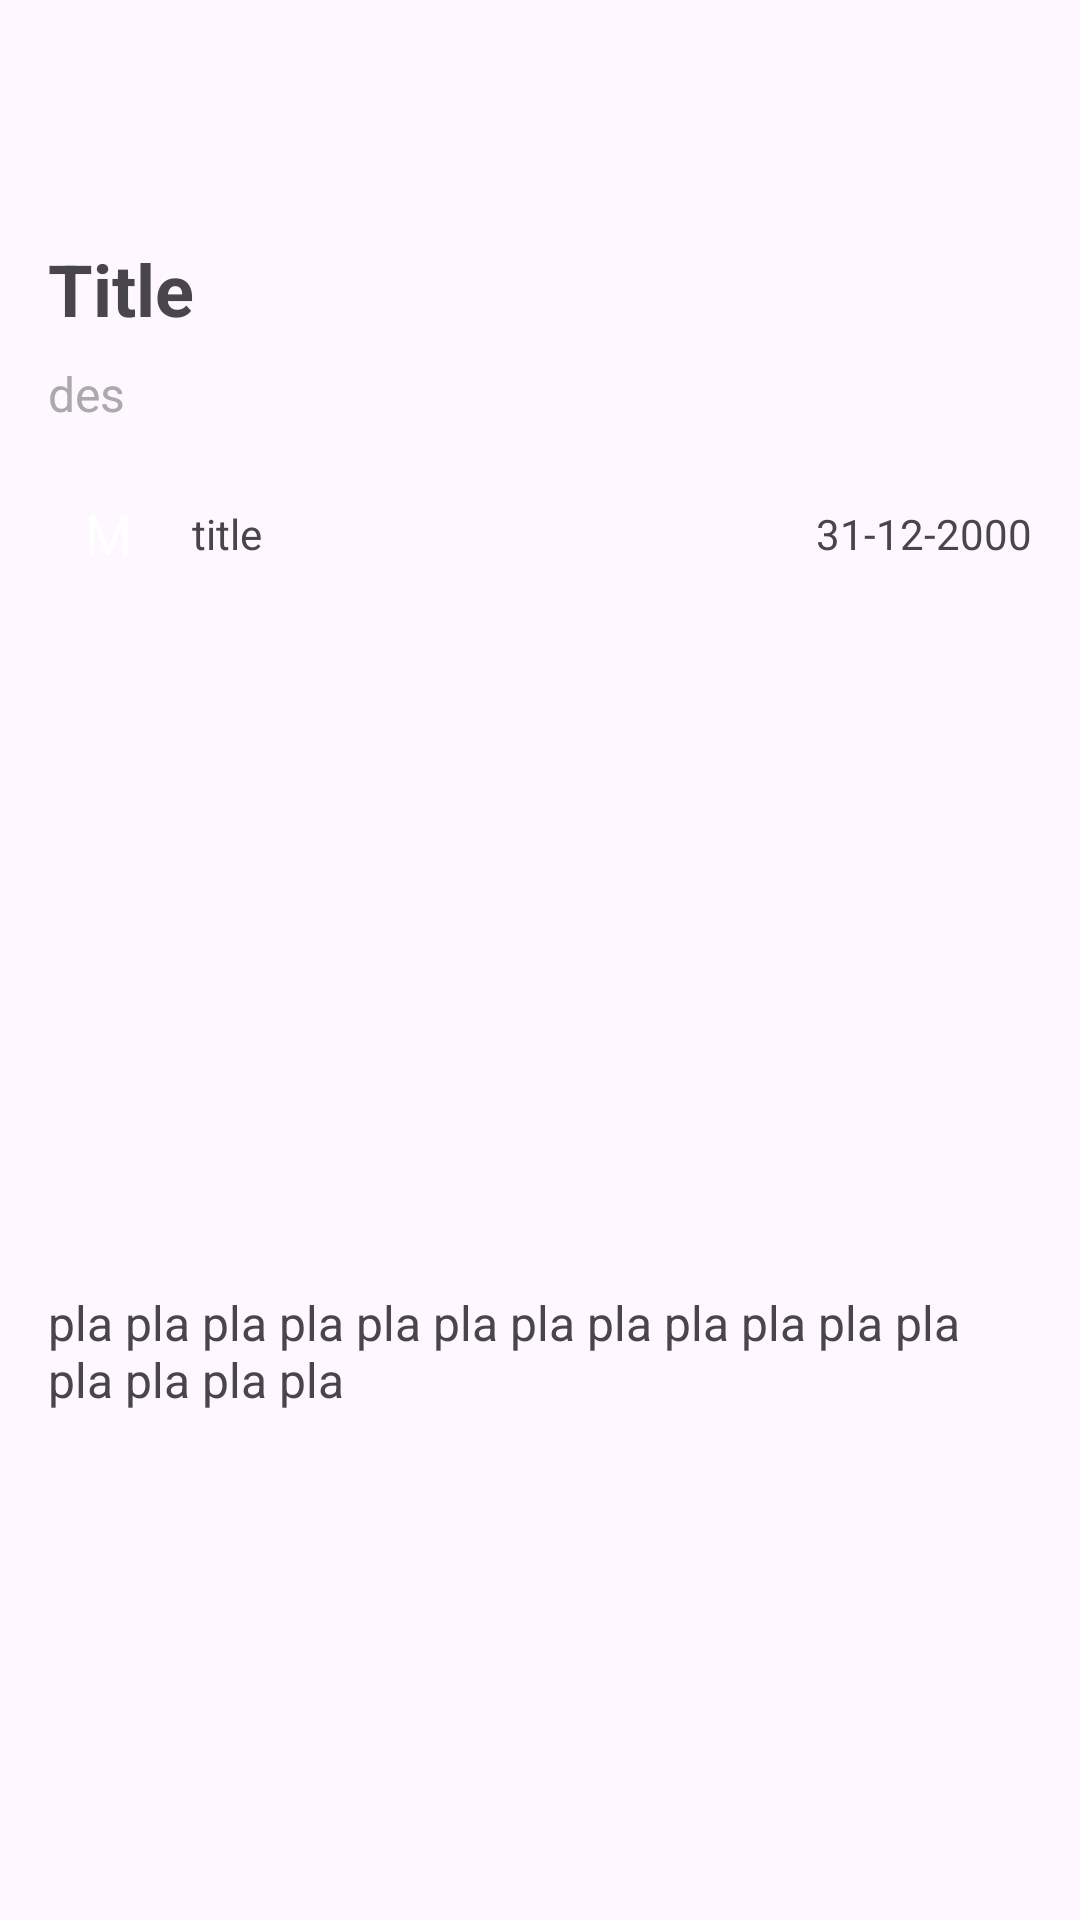

Produce the Android XML layout that renders to this screen, including the resource entries it uses.
<!-- AndroidManifest.xml: application theme Theme.JNYTimes -->
<!-- res/layout/activity_detail.xml -->
<?xml version="1.0" encoding="utf-8"?>
<androidx.coordinatorlayout.widget.CoordinatorLayout xmlns:android="http://schemas.android.com/apk/res/android"
    xmlns:app="http://schemas.android.com/apk/res-auto"
    android:layout_width="match_parent"
    android:layout_height="match_parent">

    <com.google.android.material.appbar.AppBarLayout
        android:layout_width="match_parent"
        android:layout_height="wrap_content">

        <androidx.appcompat.widget.Toolbar
            android:id="@+id/toolbar"
            android:layout_width="match_parent"
            android:layout_height="?attr/actionBarSize"
            android:background="@color/ny_times_green"
            app:titleTextColor="@android:color/white" />

    </com.google.android.material.appbar.AppBarLayout>

    <androidx.core.widget.NestedScrollView
        android:layout_width="match_parent"
        android:layout_height="match_parent"
        app:layout_behavior="@string/appbar_scrolling_view_behavior">

        <LinearLayout
            android:layout_width="match_parent"
            android:layout_height="wrap_content"
            android:orientation="vertical"
            android:padding="16dp">

            <TextView
                android:id="@+id/titleText"
                android:layout_width="match_parent"
                android:layout_height="wrap_content"
                android:textSize="24sp"
                android:text="Title"
                android:textStyle="bold" />

            <TextView
                android:id="@+id/abstractText"
                android:layout_width="match_parent"
                android:text="des"
                android:layout_height="wrap_content"
                android:layout_marginTop="8dp"
                android:textColor="@android:color/darker_gray"
                android:textSize="16sp" />

            <LinearLayout
                android:layout_width="match_parent"
                android:layout_height="wrap_content"
                android:layout_marginTop="16dp"
                android:gravity="center_vertical"
                android:orientation="horizontal">

                <TextView
                    android:id="@+id/authorInitial"
                    android:layout_width="40dp"
                    android:layout_height="40dp"
                    android:gravity="center"
                    android:text="M"
                    android:textColor="@android:color/white"
                    android:textSize="18sp" />

                <TextView
                    android:id="@+id/authorText"
                    android:layout_width="0dp"
                    android:text="title"
                    android:layout_height="wrap_content"
                    android:layout_marginStart="8dp"
                    android:layout_weight="1" />

                <TextView
                    android:id="@+id/dateText"
                    android:text="31-12-2000"
                    android:layout_width="wrap_content"
                    android:layout_height="wrap_content" />

            </LinearLayout>

            <ImageView
                android:id="@+id/articleImage"
                android:layout_width="match_parent"
                android:layout_height="200dp"
                android:layout_marginTop="16dp"
                android:scaleType="centerCrop" />

            <TextView
                android:id="@+id/bodyText"
                android:layout_width="match_parent"
                android:layout_height="wrap_content"
                android:layout_marginTop="16dp"
                android:text="pla pla pla pla pla pla pla pla pla pla pla pla pla pla pla pla "
                android:textSize="16sp" />

        </LinearLayout>

    </androidx.core.widget.NestedScrollView>

</androidx.coordinatorlayout.widget.CoordinatorLayout>
<!-- resources referenced by this layout -->
<resources>
  <style name="Theme.JNYTimes" parent="Base.Theme.JNYTimes" />
  <style name="Base.Theme.JNYTimes" parent="Theme.Material3.DayNight.NoActionBar">
          
          
      </style>
</resources>
